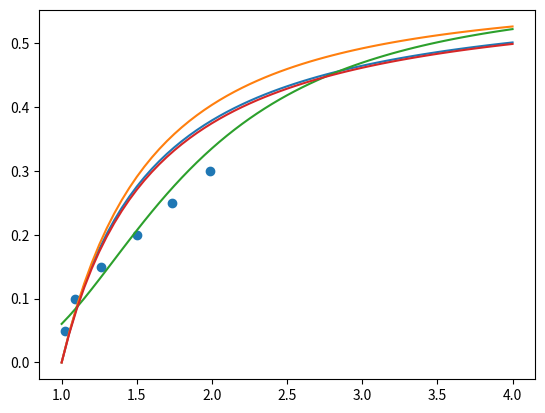

This figure's Python source:
import matplotlib.pyplot as plt
import numpy as np

K = 1 / 300
y_r = np.array([i / 20 for i in range(20, 81)])

y = y_r*((2*y_r + 5*K)/(2+5*K))**(3/2)

phi_m = 0.58

plt.figure()

phi = 1 / (1.25 / (y ** (1 / 2) - 1) + (1 / phi_m))
plt.plot(y_r, phi)
phi = (1 - y ** (-1 / 2.5 / phi_m)) * phi_m
plt.plot(y_r, phi)
phi = phi_m / (9 / (8 * y) + 1) ** 3
plt.plot(y_r, phi)
phi = phi_m / (0.75 / (y ** (1 / 2) - 1) + 1)
plt.plot(y_r, phi)

phi_data = [0.05, 0.1, 0.15, 0.2, 0.25, 0.3]
y_r_data = [776 / 757, 798 / 734, 927 / 734, 1104 / 734, 1272 / 734, 1457 / 734]
plt.scatter(y_r_data, phi_data)
plt.show()
